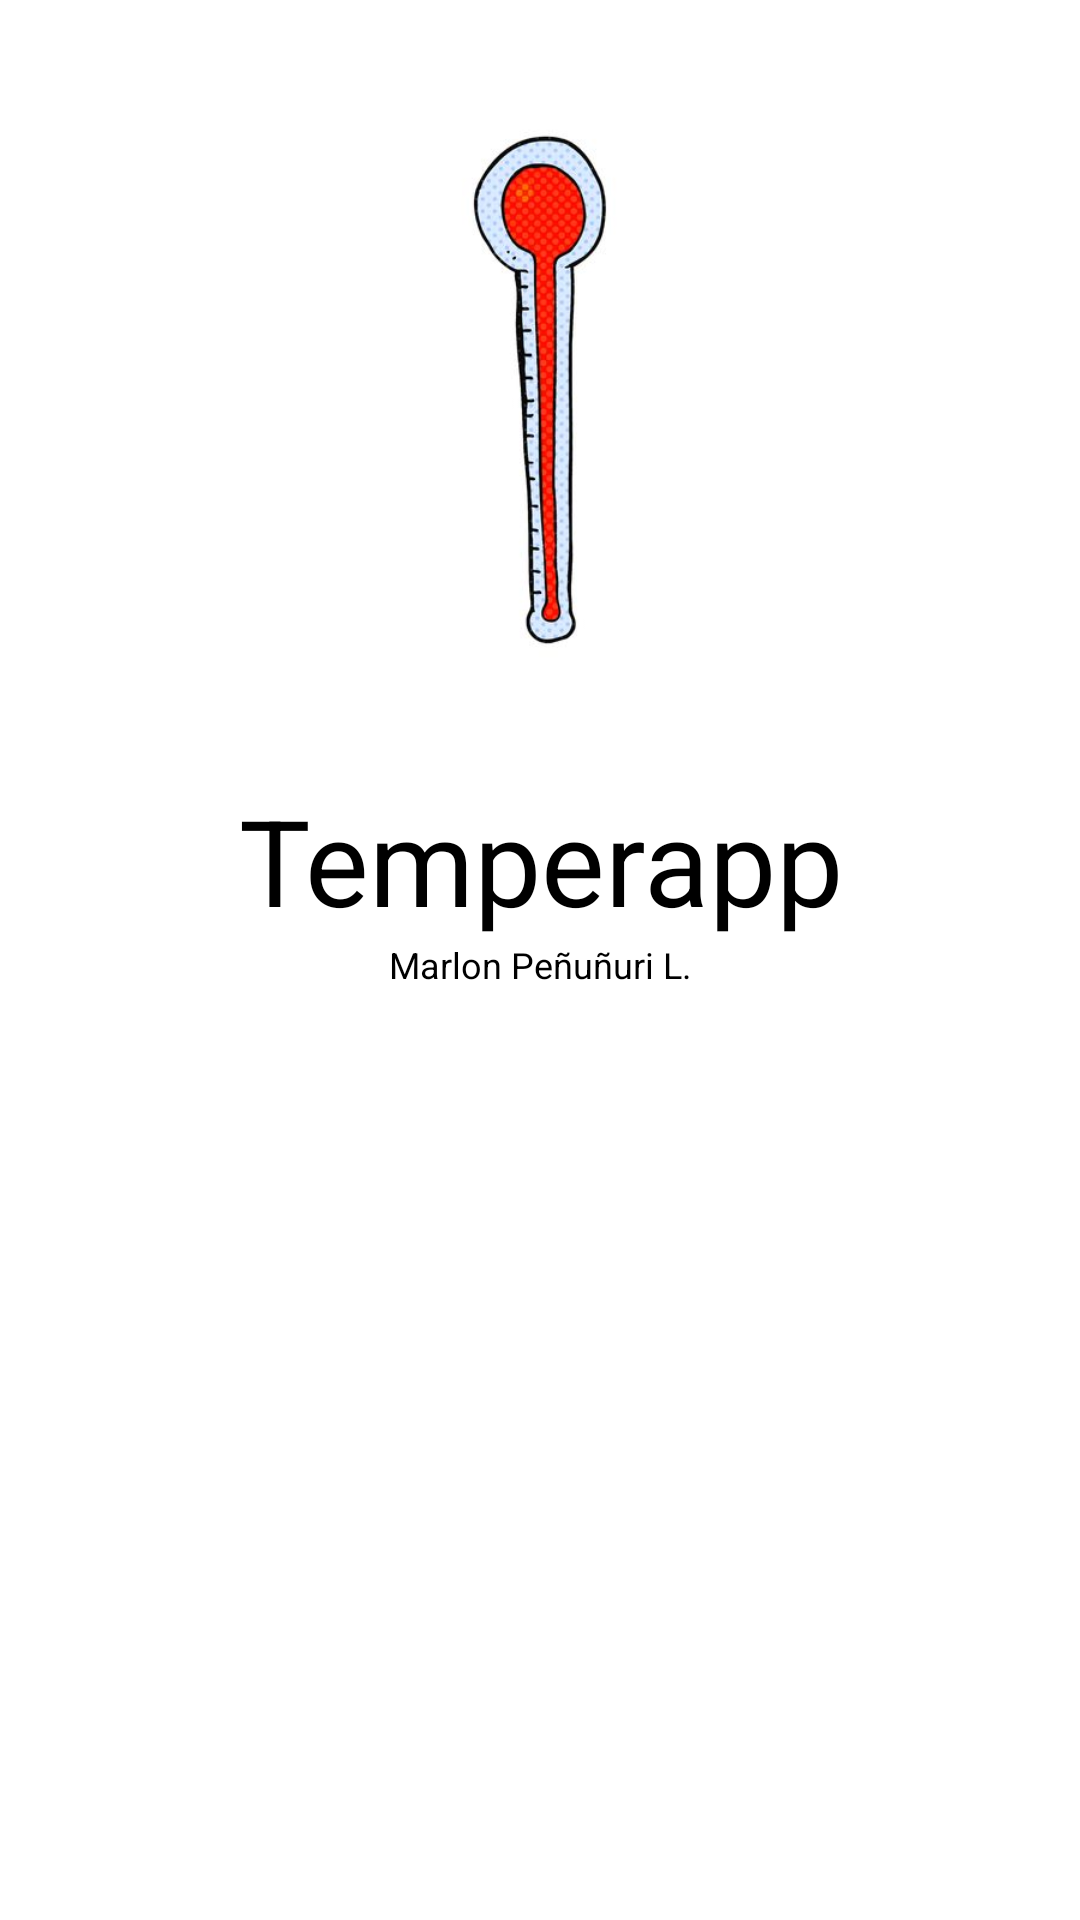

This screen was rendered from an Android layout file. Write that file and the resources it references.
<!-- AndroidManifest.xml: activity theme Theme.Splashscreen -->
<!-- res/layout/activity_splashscreen.xml -->
<?xml version="1.0" encoding="utf-8"?>
<LinearLayout xmlns:android="http://schemas.android.com/apk/res/android"
    android:layout_width="match_parent"
    android:layout_height="match_parent"
    android:gravity="center"
    android:background="@android:color/white">


    <LinearLayout
        android:layout_width="wrap_content"
        android:layout_height="match_parent"
        android:orientation="vertical">

        <ImageView
            android:layout_width="match_parent"
            android:layout_height="180dp"
            android:layout_marginBottom="40dp"
            android:layout_marginTop="40dp"
            android:src="@drawable/icon_thermometer" />

        <TextView
            android:layout_width="wrap_content"
            android:layout_height="wrap_content"
            android:gravity="center"
            android:singleLine="true"
            android:text="@string/app_name"
            android:textColor="@android:color/black"
            android:textSize="40sp" />

        <TextView
            android:layout_width="match_parent"
            android:layout_height="wrap_content"
            android:gravity="center"
            android:text="@string/created_by"
            android:textColor="@android:color/black"
            android:textSize="12sp" />

    </LinearLayout>

</LinearLayout>
<!-- resources referenced by this layout -->
<resources>
  <!-- drawable icon_thermometer: png bitmap (drawable, 14918 bytes) -->
  <string name="app_name">Temperapp</string>
  <string name="created_by">Marlon Peñuñuri L.</string>
  <style name="Theme.Splashscreen" parent="@style/Theme.AppCompat.Light">
          <item name="android:windowDisablePreview">true</item>
          <item name="windowActionBar">false</item>
          <item name="windowNoTitle">true</item>
          <item name="android:windowFullscreen">true</item>
          <item name="android:windowContentOverlay">@null</item>
      </style>
</resources>
